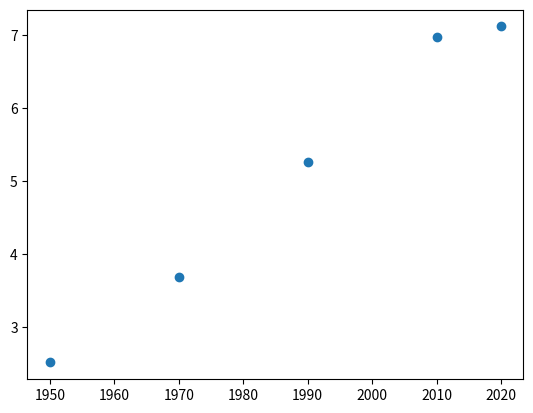

The matplotlib source for this figure:
import matplotlib.pyplot as plt

year = [1950, 1970, 1990, 2010, 2020]
pop = [2.519, 3.692, 5.263, 6.972, 7.123]

plt.scatter(year, pop)

plt.show()